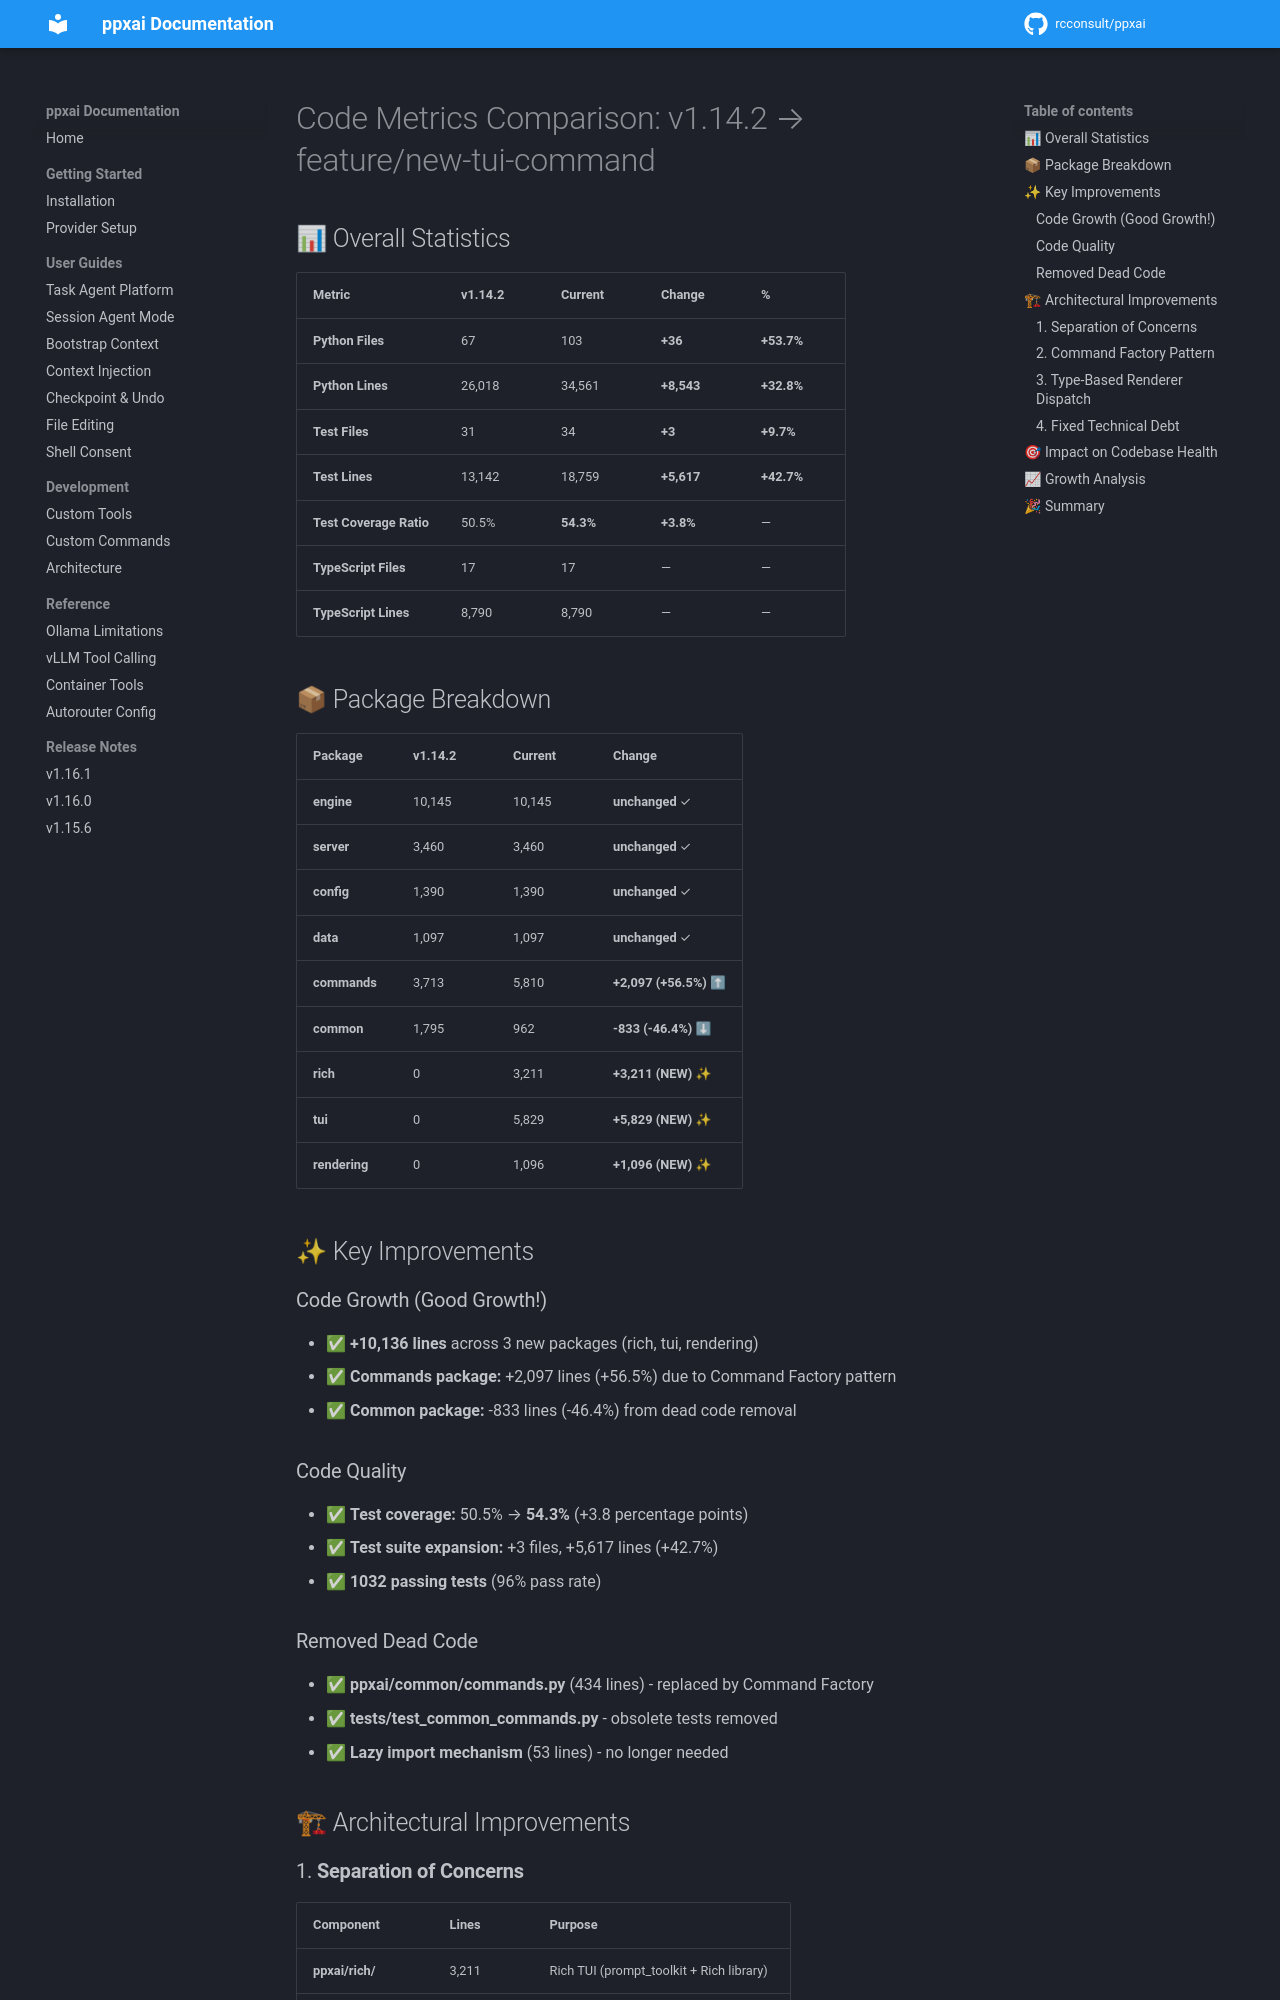

repository: rcconsult/ppxai · page: 1.19.4/archive/v1.15.2-completed/METRICS-COMPARISON-v1.14.2/index.html · generator: mkdocs

# Code Metrics Comparison: v1.14.2 → feature/new-tui-command

## 📊 Overall Statistics

| Metric | v1.14.2 | Current | Change | % |
|--------|---------|---------|--------|---|
| **Python Files** | 67 | 103 | **+36** | **+53.7%** |
| **Python Lines** | 26,018 | 34,561 | **+8,543** | **+32.8%** |
| **Test Files** | 31 | 34 | **+3** | **+9.7%** |
| **Test Lines** | 13,142 | 18,759 | **+5,617** | **+42.7%** |
| **Test Coverage Ratio** | 50.5% | **54.3%** | **+3.8%** | — |
| **TypeScript Files** | 17 | 17 | — | — |
| **TypeScript Lines** | 8,790 | 8,790 | — | — |

## 📦 Package Breakdown

| Package | v1.14.2 | Current | Change |
|---------|---------|---------|--------|
| **engine** | 10,145 | 10,145 | **unchanged** ✓ |
| **server** | 3,460 | 3,460 | **unchanged** ✓ |
| **config** | 1,390 | 1,390 | **unchanged** ✓ |
| **data** | 1,097 | 1,097 | **unchanged** ✓ |
| **commands** | 3,713 | 5,810 | **+2,097 (+56.5%)** ⬆ |
| **common** | 1,795 | 962 | **-833 (-46.4%)** ⬇ |
| **rich** | 0 | 3,211 | **+3,211 (NEW)** ✨ |
| **tui** | 0 | 5,829 | **+5,829 (NEW)** ✨ |
| **rendering** | 0 | 1,096 | **+1,096 (NEW)** ✨ |

## ✨ Key Improvements

### Code Growth (Good Growth!)
- ✅ **+10,136 lines** across 3 new packages (rich, tui, rendering)
- ✅ **Commands package:** +2,097 lines (+56.5%) due to Command Factory pattern
- ✅ **Common package:** -833 lines (-46.4%) from dead code removal

### Code Quality
- ✅ **Test coverage:** 50.5% → **54.3%** (+3.8 percentage points)
- ✅ **Test suite expansion:** +3 files, +5,617 lines (+42.7%)
- ✅ **1032 passing tests** (96% pass rate)

### Removed Dead Code
- ✅ **ppxai/common/commands.py** (434 lines) - replaced by Command Factory
- ✅ **tests/test_common_commands.py** - obsolete tests removed
- ✅ **Lazy import mechanism** (53 lines) - no longer needed

## 🏗 Architectural Improvements
